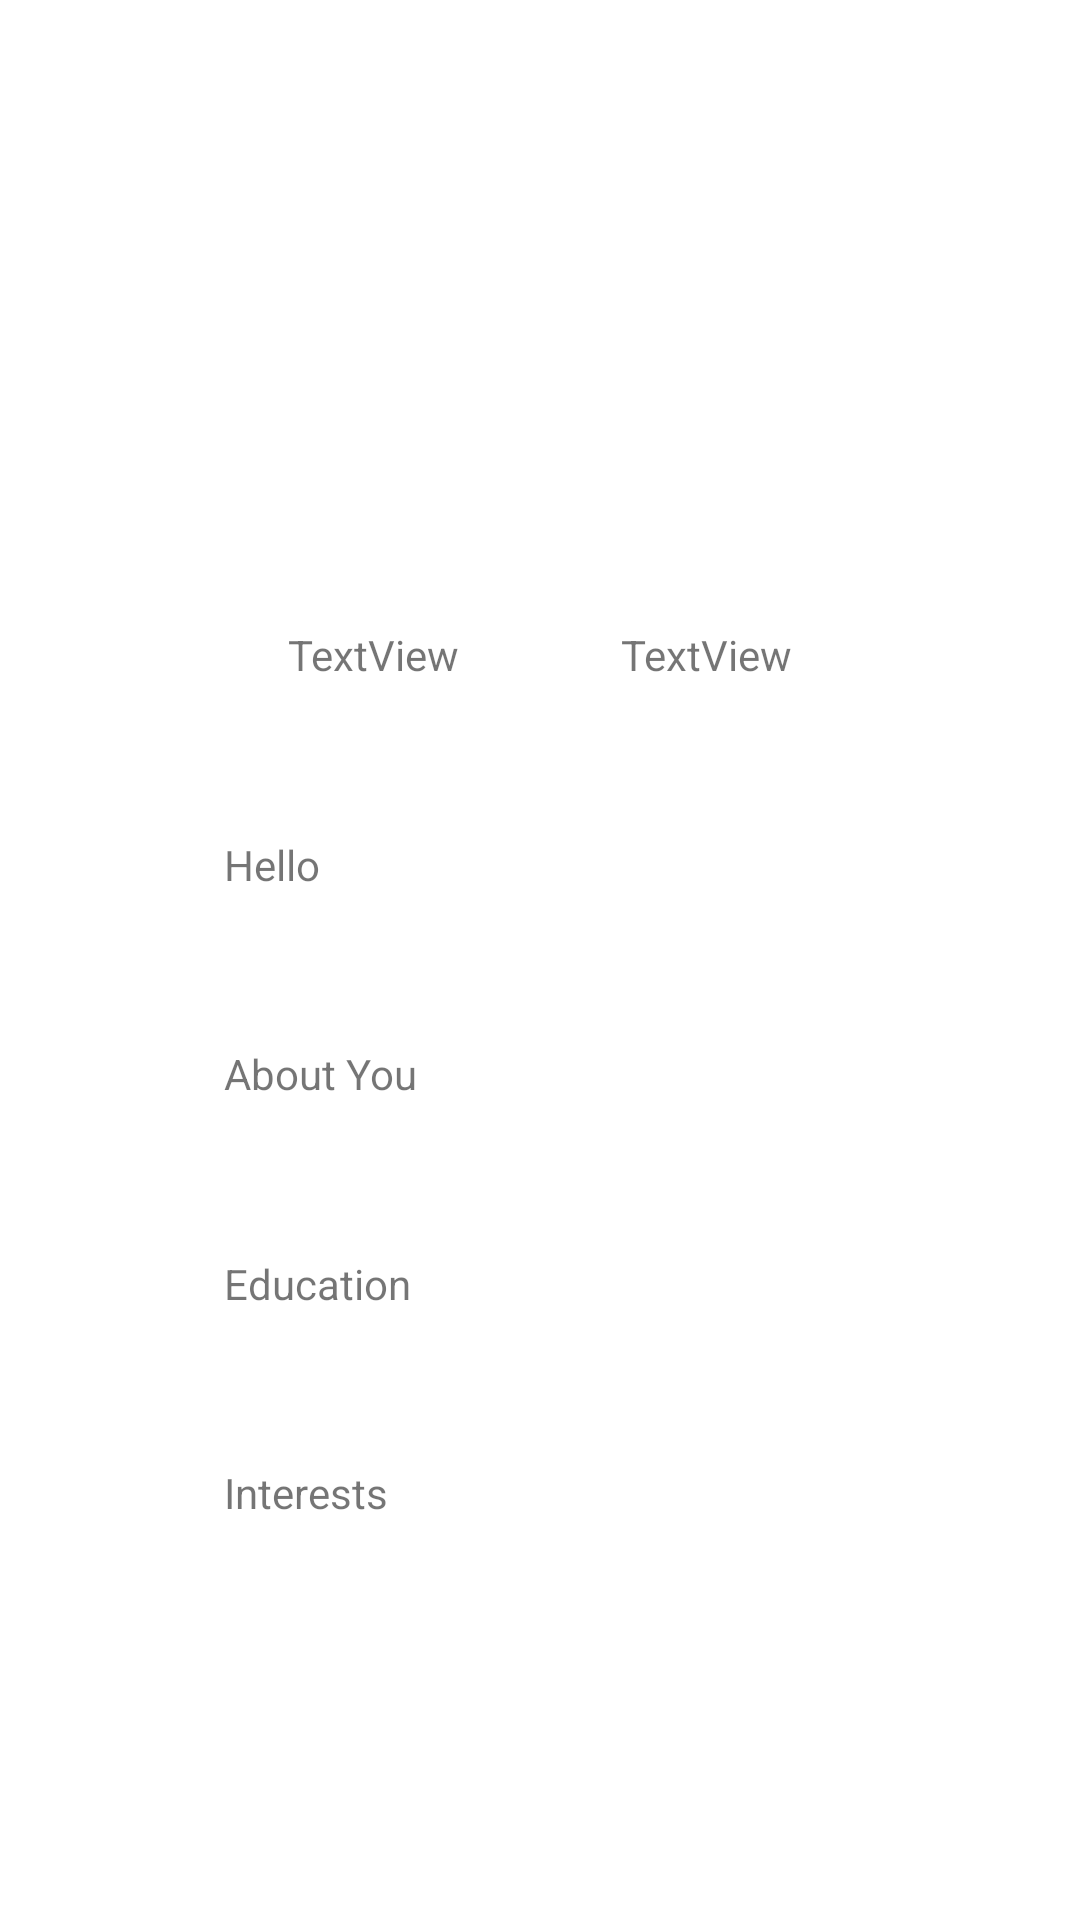

Layout XML and referenced resources for this Android screen:
<!-- AndroidManifest.xml: application theme Theme.PowerpuffGirls -->
<!-- res/layout/activity_user_profile.xml -->
<?xml version="1.0" encoding="utf-8"?>
<androidx.constraintlayout.widget.ConstraintLayout xmlns:android="http://schemas.android.com/apk/res/android"
    xmlns:app="http://schemas.android.com/apk/res-auto"
    xmlns:tools="http://schemas.android.com/tools"
    android:layout_width="match_parent"
    android:layout_height="match_parent"
    tools:context=".UserProfileActivity">

    <ImageView
        android:id="@+id/profilePicture"
        android:layout_width="161dp"
        android:layout_height="119dp"
        app:layout_constraintBottom_toTopOf="@+id/name"
        app:layout_constraintEnd_toEndOf="parent"
        app:layout_constraintStart_toStartOf="parent"
        app:layout_constraintTop_toTopOf="parent"
        app:srcCompat="@drawable/defaultuser" />

    <androidx.appcompat.widget.LinearLayoutCompat
        android:id="@+id/name"
        android:layout_width="wrap_content"
        android:layout_height="wrap_content"
        app:layout_constraintEnd_toEndOf="parent"
        app:layout_constraintStart_toStartOf="parent"
        app:layout_constraintTop_toBottomOf="@id/profilePicture"
        app:layout_constraintBottom_toTopOf="@id/hello">

        <TextView
            android:id="@+id/firstnameInput"
            android:layout_width="111dp"
            android:layout_height="25dp"
            android:gravity="center_horizontal"
            android:text="TextView" />

        <TextView
            android:id="@+id/lastnameInput"
            android:layout_width="111dp"
            android:layout_height="25dp"
            android:gravity="center_horizontal"
            android:text="TextView" />

    </androidx.appcompat.widget.LinearLayoutCompat>

    <TextView
        android:id="@+id/hello"
        android:layout_width="211dp"
        android:layout_height="25dp"
        android:text="Hello"
        app:layout_constraintBottom_toTopOf="@id/aboutYou"
        app:layout_constraintEnd_toEndOf="parent"
        app:layout_constraintStart_toStartOf="parent"
        app:layout_constraintTop_toBottomOf="@id/name" />

    <TextView
        android:id="@+id/aboutYou"
        android:layout_width="211dp"
        android:layout_height="25dp"
        android:text="About You"
        app:layout_constraintBottom_toTopOf="@id/education"
        app:layout_constraintEnd_toEndOf="parent"
        app:layout_constraintStart_toStartOf="parent"
        app:layout_constraintTop_toBottomOf="@id/hello" />

    <TextView
        android:id="@+id/education"
        android:layout_width="211dp"
        android:layout_height="25dp"
        android:text="Education"
        app:layout_constraintEnd_toEndOf="parent"
        app:layout_constraintStart_toStartOf="parent"
        app:layout_constraintTop_toBottomOf="@id/aboutYou"
        app:layout_constraintBottom_toTopOf="@id/interests"/>

    <TextView
        android:id="@+id/interests"
        android:layout_width="211dp"
        android:layout_height="25dp"
        android:text="Interests"
        app:layout_constraintEnd_toEndOf="parent"
        app:layout_constraintStart_toStartOf="parent"
        app:layout_constraintTop_toBottomOf="@id/education"
        app:layout_constraintBottom_toTopOf="@+id/guideline"/>

    <androidx.constraintlayout.widget.Guideline
        android:id="@+id/guideline"
        android:layout_width="wrap_content"
        android:layout_height="wrap_content"
        android:orientation="horizontal"
        app:layout_constraintGuide_end="82dp" />

</androidx.constraintlayout.widget.ConstraintLayout>
<!-- resources referenced by this layout -->
<resources>
  <style name="Theme.PowerpuffGirls" parent="Theme.MaterialComponents.Light.DarkActionBar">
          
          <item name="colorPrimary">@color/dark_purple</item>
          <item name="colorPrimaryVariant">@color/purple_700</item>
          <item name="colorOnPrimary">@color/white</item>
          
          <item name="colorSecondary">@color/teal_200</item>
          <item name="colorSecondaryVariant">@color/teal_700</item>
          <item name="colorOnSecondary">@color/black</item>
          
          <item name="android:statusBarColor" tools:targetApi="l">?attr/colorPrimaryVariant</item>
          
      </style>
  <color name="dark_purple">#180633</color>
  <color name="purple_700">#FF3700B3</color>
  <color name="white">#FFFFFFFF</color>
  <color name="teal_200">#FF03DAC5</color>
  <color name="teal_700">#FF018786</color>
  <color name="black">#FF000000</color>
</resources>
